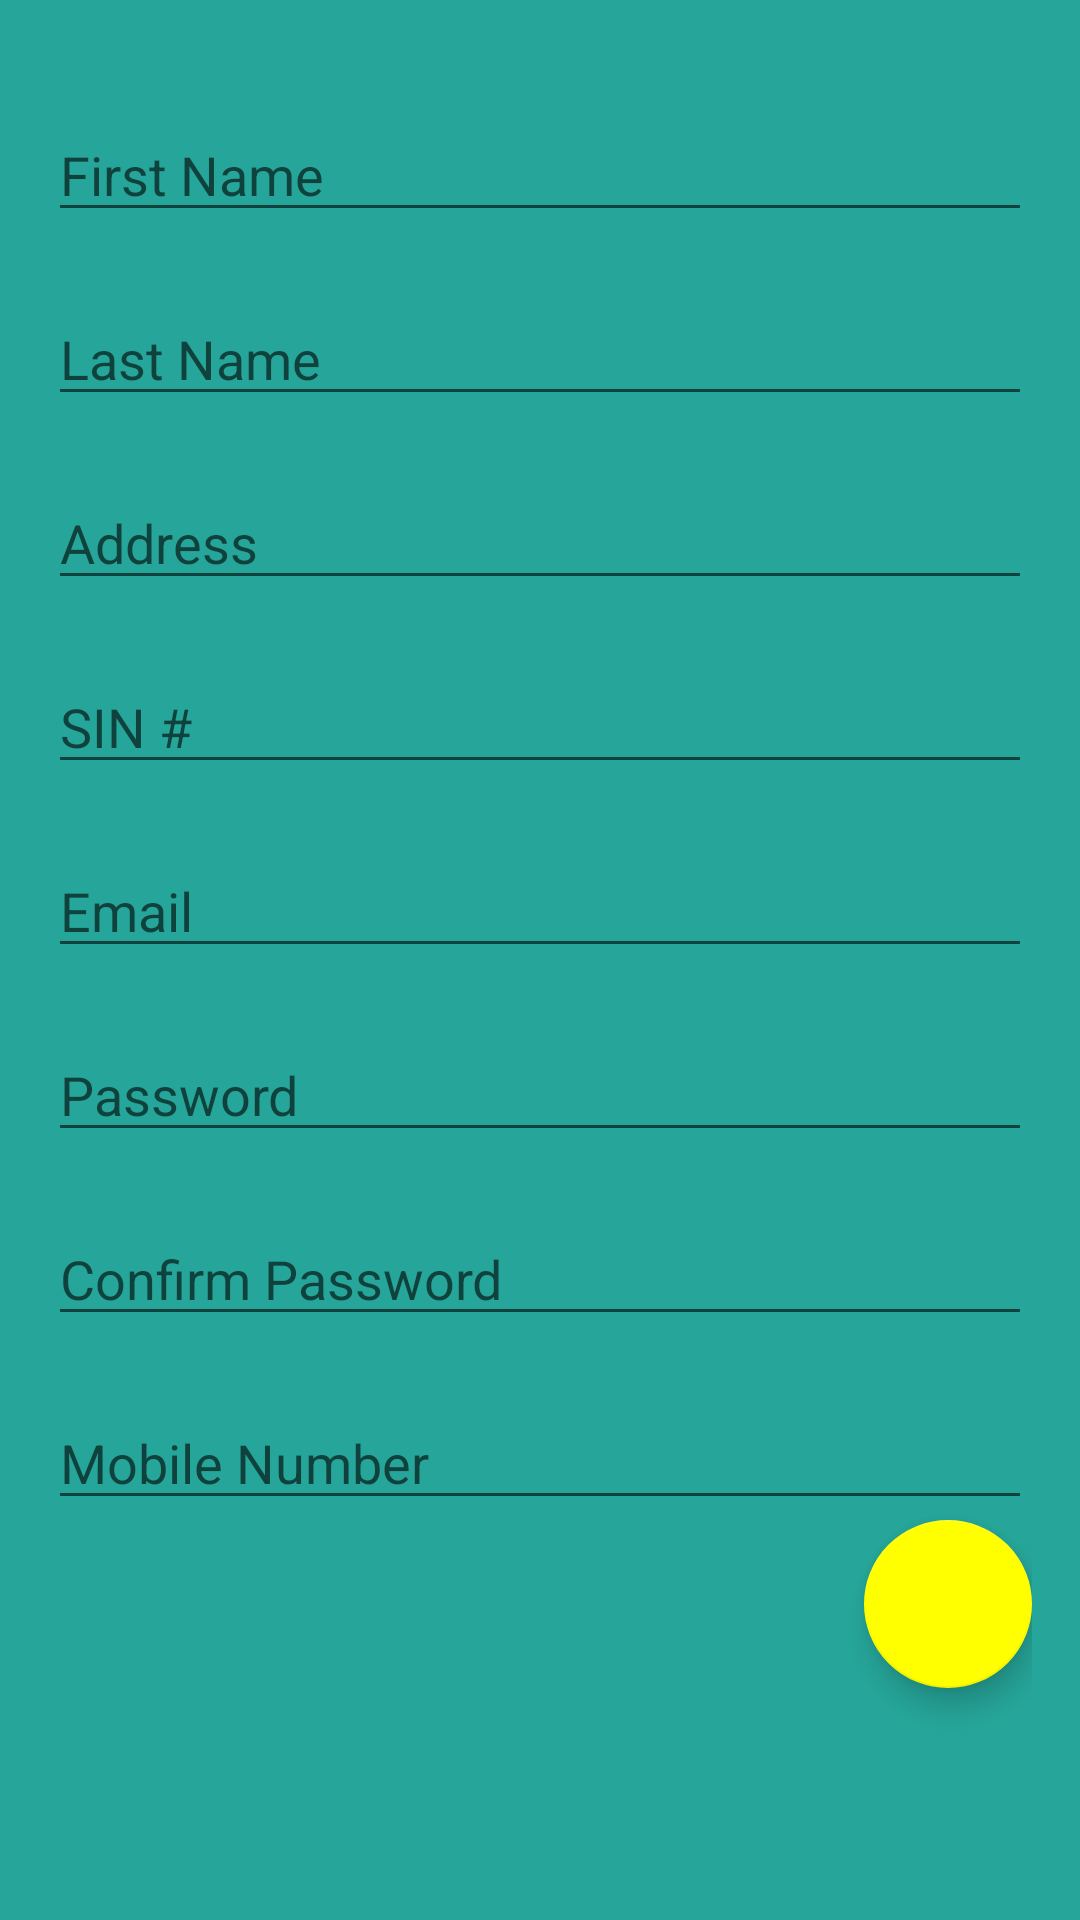

Here is an Android app screen rendered from its layout file. Give the layout XML and the strings, colors and styles it references.
<!-- AndroidManifest.xml: application theme AppTheme -->
<!-- res/layout/fragment_labourer_registration.xml -->
<RelativeLayout xmlns:android="http://schemas.android.com/apk/res/android"
    android:layout_width="match_parent"
    android:layout_height="wrap_content"
    xmlns:app="http://schemas.android.com/apk/res-auto"
    android:background="@color/teal"
    android:paddingLeft="@dimen/activity_horizontal_margin"
    android:paddingRight="@dimen/activity_horizontal_margin"
    android:paddingTop="@dimen/activity_vertical_margin"
    android:paddingBottom="@dimen/activity_vertical_margin"
    >

    <EditText
        android:layout_width="match_parent"
        android:layout_height="wrap_content"
        android:inputType="textPersonName"
        android:hint="First Name"
        android:ems="10"
        android:id="@+id/edit_first_name"
        android:layout_alignParentTop="true"
        android:layout_marginTop="20dp"
        android:layout_alignParentLeft="true"
        android:layout_alignParentStart="true" />

    <EditText
        android:layout_width="match_parent"
        android:layout_height="wrap_content"
        android:inputType="textPersonName"
        android:hint="Last Name"
        android:ems="10"
        android:id="@+id/edit_last_name"
        android:layout_below="@id/edit_first_name"
        android:layout_marginTop="20dp"
        android:layout_alignParentLeft="true"
        android:layout_alignParentStart="true" />

    <EditText
        android:layout_width="match_parent"
        android:layout_height="wrap_content"
        android:inputType="textPostalAddress"
        android:hint="Address"
        android:ems="10"
        android:id="@+id/edit_address"
        android:layout_below="@+id/edit_last_name"
        android:layout_alignParentLeft="true"
        android:layout_alignParentStart="true"
        android:layout_marginTop="20dp" />

    <EditText
        android:layout_width="match_parent"
        android:layout_height="wrap_content"
        android:inputType="number"
        android:hint="SIN #"
        android:ems="10"
        android:id="@+id/edit_sin"
        android:layout_marginTop="20dp"
        android:layout_below="@+id/edit_address"
        android:layout_alignParentLeft="true"
        android:layout_alignParentStart="true" />

    <EditText
        android:layout_width="match_parent"
        android:layout_height="wrap_content"
        android:inputType="textEmailAddress"
        android:hint="Email"
        android:ems="10"
        android:id="@+id/edit_email"
        android:layout_marginTop="20dp"
        android:layout_below="@+id/edit_sin"
        android:layout_alignParentLeft="true"
        android:layout_alignParentStart="true" />

    <EditText
        android:layout_width="match_parent"
        android:layout_height="wrap_content"
        android:inputType="textPassword"
        android:hint="Password"
        android:ems="10"
        android:id="@+id/edit_password"
        android:layout_marginTop="20dp"
        android:layout_below="@+id/edit_email"
        android:layout_alignParentLeft="true"
        android:layout_alignParentStart="true" />

    <EditText
        android:layout_width="match_parent"
        android:layout_height="wrap_content"
        android:inputType="textPassword"
        android:hint="Confirm Password"
        android:ems="10"
        android:id="@+id/confirm_password"
        android:layout_marginTop="20dp"
        android:layout_below="@+id/edit_password"
        android:layout_alignParentLeft="true"
        android:layout_alignParentStart="true" />

    <EditText
        android:layout_width="match_parent"
        android:layout_height="wrap_content"
        android:inputType="numberDecimal"
        android:hint="Mobile Number"
        android:ems="10"
        android:id="@+id/edit_phone_number"
        android:layout_marginTop="20dp"
        android:layout_below="@+id/confirm_password"
        android:layout_alignParentLeft="true"
        android:layout_alignParentStart="true" />

    <android.support.design.widget.FloatingActionButton
        android:id="@+id/fab"
        android:layout_width="wrap_content"
        android:layout_height="wrap_content"
        android:clickable="true"
        app:backgroundTint="@color/yellow"
        android:background="@drawable/checkmark"
        android:layout_below="@+id/edit_phone_number"
        android:layout_alignParentRight="true"
        android:layout_alignParentEnd="true" />


</RelativeLayout>
<!-- resources referenced by this layout -->
<resources>
  <color name="teal">#26A69A</color>
  <color name="yellow">#FFFF00</color>
  <dimen name="activity_horizontal_margin">16dp</dimen>
  <dimen name="activity_vertical_margin">16dp</dimen>
  <!-- drawable checkmark: png bitmap (drawable, 1329 bytes) -->
  <style name="AppTheme" parent="Theme.AppCompat.Light">
          
          <item name="windowActionBar">false</item>
          <item name="windowNoTitle">true</item>
          <item name="colorPrimary">@color/teal</item>
          <item name="colorPrimaryDark">@color/dark</item>
          <item name="colorAccent">@color/teal</item>
      </style>
  <color name="dark">#00695C</color>
</resources>
